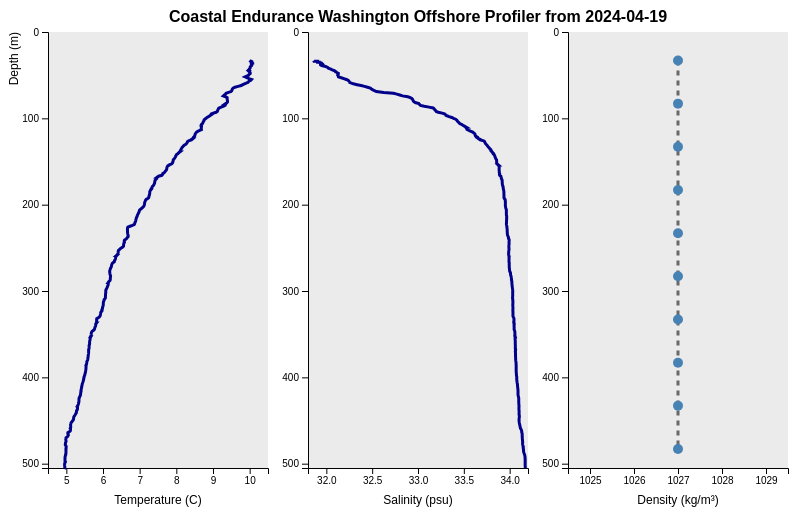
D3 v4 page, settled after 360 driven frames (6 s of simulated time); the page loaded 1 data file(s).


// Ocean Data Labs: OOI Lab Manual Widgets - 2025 Edition
// Design by Sage Lichtenwalner, 1/16/2025
//
// References:
// https://www.d3-graph-gallery.com/graph/line_filter.html
// Draggable line https://bl.ocks.org/denisemauldin/538bfab8378ac9c3a32187b4d7aed2c2
// You-draw-it example https://observablehq.com/@cjdd3b/you-draw-it-example
// Interactive Line Chart https://observablehq.com/@sergeyobodovskiy/interactive-line-chart

// Setup initial SVG
var svg = d3.select("#chart").append("svg")
      .attr("width",800)
      .attr("height",500);

// Specify coordinates for each graph
var margin1 = {top: 24, right: 540, bottom: 40, left: 40},
    margin2 = {top: 24, right: 280, bottom: 40, left: 300},
    margin3 = {top: 24, right: 20, bottom: 40, left: 560},
    width1 = +svg.attr("width") - margin1.left - margin1.right,
    width2 = +svg.attr("width") - margin2.left - margin2.right,
    width3 = +svg.attr("width") - margin3.left - margin3.right,
    height1 = +svg.attr("height") - margin1.top - margin1.bottom,
    height2 = +svg.attr("height") - margin2.top - margin2.bottom,
    height3 = +svg.attr("height") - margin3.top - margin3.bottom;

var graph1 = svg.append("g")
    .attr("class", "focus")
    .attr("transform", "translate(" + margin1.left + "," + margin1.top + ")");
var graph2 = svg.append("g")
    .attr("class", "focus")
    .attr("transform", "translate(" + margin2.left + "," + margin2.top + ")");
var graph3 = svg.append("g")
    .attr("class", "focus")
    .attr("transform", "translate(" + margin3.left + "," + margin3.top + ")");

svg.append("defs").append("clipPath")
    .attr("id", "clip")
  .append("rect")
    .attr("width", width1)
    .attr("height", height1);

// Add the grey background
graph1.append("rect")
    .attr("x",0)
    .attr("y",0)
    .attr("height", height1)
    .attr("width", width1)
    .style("fill", "#EBEBEB")
graph2.append("rect")
    .attr("x",0)
    .attr("y",0)
    .attr("height", height2)
    .attr("width", width2)
    .style("fill", "#EBEBEB")
graph3.append("rect")
    .attr("x",0)
    .attr("y",0)
    .attr("height", height3)
    .attr("width", width3)
    .style("fill", "#EBEBEB")

function parseData(d){
  return {
    pressure_bin: +d.depth,
    seawater_temperature: +d.temperature,
    practical_salinity: +d.salinity,
    density: +d.density
  };
}

// Read the data
d3.csv("data/lab6_ce09ospm_ctd.csv", parseData, function(data) {
  // Filter out blank values
  data = data.filter(d => d.pressure_bin && d.seawater_temperature && d.practical_salinity && d.density);
  
  // Sort data by pressure_bin
  data.sort((a, b) => a.pressure_bin - b.pressure_bin);
  
  // Initialize the axes
  var x1 = d3.scaleLinear().range([ 0, width1 ])
  var x2 = d3.scaleLinear().range([ 0, width2 ])
  var x3 = d3.scaleLinear().range([ 0, width3 ])
  var y = d3.scaleLinear().range([ 0, height1 ]) // Flip axis

  var xAxis1 = d3.axisBottom().scale(x1).ticks(5)
  var xAxis2 = d3.axisBottom().scale(x2).ticks(5)
  var xAxis3 = d3.axisBottom().scale(x3).ticks(4,'f')
  var yAxis = d3.axisLeft().scale(y).ticks(7)

  graph1.append("g")
    .attr("transform", "translate(0," + height1 + ")")
    .attr("class","myXaxis1")
  graph2.append("g")
    .attr("transform", "translate(0," + height2 + ")")
    .attr("class","myXaxis2")
  graph3.append("g")
    .attr("transform", "translate(0," + height3 + ")")
    .attr("class","myXaxis3")
  graph1.append("g")
    .attr("class","myYaxis1")
  graph2.append("g")
    .attr("class","myYaxis2")
  graph3.append("g")
    .attr("class","myYaxis3")

  // Add labels
  xLabel1 = graph1.append("text")
      .attr("text-anchor", "middle")
      .attr("x", width1/2)
      .attr("y", height1 + 36)
      .text("Temperature (C)");
  xLabel2 = graph2.append("text")
      .attr("text-anchor", "middle")
      .attr("x", width2/2)
      .attr("y", height2 + 36)
      .text("Salinity (psu)");
  xLabel3 = graph3.append("text")
      .attr("text-anchor", "middle")
      .attr("x", width2/2)
      .attr("y", height2 + 36)
      .text("Density (kg/m³)");
  yLabel = graph1.append("text")
      .attr("text-anchor", "end")
      .attr("transform", "rotate(-90)")
      .attr("y", -30)
      .attr("x", 0)
      .text("Depth (m)")
  title2 = graph2.append("text")
      .attr("text-anchor", "middle")
      .attr("font-weight", "bold")
      .attr("font-size", "16px")
      .attr("x", width1/2)
      .attr("y", -10)
      .text("Site");

  // Initialize lines
  var line1 = graph1.append('g')
    .append("path")
    .attr("class", "line")
    .attr("fill", "none")
    .attr("stroke", "#00008B") /* DarkBlue (web colors) */
    .attr("stroke-width", 3)
  var line2 = graph2.append('g')
    .append("path")
    .attr("class", "line")
    .attr("fill", "none")
    .attr("stroke", "#00008B") /* DarkBlue (web colors) */
    .attr("stroke-width", 3)
  var line3 = graph3.append('g')
    .append("path")
    .attr("class", "line")
    .attr("fill", "none")
    .attr("stroke", "#00008B") /* DarkBlue (web colors) */
    .attr("stroke-width", 3)
  var line4 = graph3.append('g')
    .append("path")
    .attr("class", "line")
    .attr("fill", "none")
    .attr("stroke", "#696969") /* DimGray (web colors) */
    .attr("stroke-width", 3)
    .attr("stroke-dasharray","5,5")

  // This allows to find the closest index of the mouse
  var bisect = d3.bisector(function(d) { return d.pressure_bin; }).left;
  
  // Specify decimal format
  var f = d3.format(".2f");

  // Create the circle that travels along the curve of chart
  var focus1 = graph1
    .append('g')
    .append('circle')
      .style("fill", "#48D1CC") /* MediumTurquoise (web colors) */
      .attr("stroke", "black")
      .attr("stroke-width", 1)
      .attr('r', 6)
      .style("opacity", 0)
  var focus2 = graph2
    .append('g')
    .append('circle')
      .style("fill", "#48D1CC") /* MediumTurquoise (web colors) */
      .attr("stroke", "black")
      .attr("stroke-width", 1)
      .attr('r', 6)
      .style("opacity", 0)
  var focus3 = graph3
    .append('g')
    .append('circle')
      .style("fill", "#48D1CC") /* MediumTurquoise (web colors) */
      .attr("stroke", "black")
      .attr("stroke-width", 1)
      .attr('r', 6)
      .style("opacity", 0)

  // Create the text that travels along the curve of chart
  var focusText1 = graph1
    .append('g')
    .append('text')
      .style("opacity", 0)
      .attr("text-anchor", "end")
      .attr("alignment-baseline", "middle")
      .attr("x", 200).attr("y", height1-10)
  var focusText2 = graph2
    .append('g')
    .append('text')
      .style("opacity", 0)
      .attr("text-anchor", "left")
      .attr("alignment-baseline", "middle")
      .attr("x", 10).attr("y", height1-10)
  var focusText3 = graph3
    .append('g')
    .append('text')
      .style("opacity", 0)
      .attr("text-anchor", "left")
      .attr("alignment-baseline", "middle")
      .attr("x", 10).attr("y", height1-10)

  // Create a rect on top of the svg area: this rectangle recovers mouse position
  var g1 = graph1
    .append('rect')
    .style("fill", "none")
    .style("pointer-events", "all")
    .attr('width', width1)
    .attr('height', height1)
  var g2 = graph2
    .append('rect')
    .style("fill", "none")
    .style("pointer-events", "all")
    .attr('width', width2)
    .attr('height', height2)
  var g3 = graph3
    .append('rect')
    .style("fill", "none")
    .style("pointer-events", "all")
    .attr('width', width3)
    .attr('height', height3)
  
  // Function to update graph with specified options
  function updateGraph(showDensity) {
    
    var dataSelected = data;
    
    x1.domain(d3.extent(dataSelected, function(d) { return d.seawater_temperature }) ).nice();
    graph1.selectAll(".myXaxis1").transition().call(xAxis1);
    x2.domain(d3.extent(dataSelected, function(d) { return d.practical_salinity }) ).nice();
    graph2.selectAll(".myXaxis2").transition().call(xAxis2);
    x3.domain(d3.extent(dataSelected, function(d) { return d.density }) ).nice();
    graph3.selectAll(".myXaxis3").transition().call(xAxis3);
    
    y.domain([0, d3.max(dataSelected, function(d) { return d.pressure_bin }) ]);
    graph1.selectAll(".myYaxis1").transition().call(yAxis);
    graph2.selectAll(".myYaxis2").transition().call(yAxis);
    graph3.selectAll(".myYaxis3").transition().call(yAxis);

    // Update the lines
    line1
      .datum(dataSelected)
      .transition()
      .attr("d", d3.line()
        .x(function(d) { return x1(d.seawater_temperature) })
        .y(function(d) { return y(d.pressure_bin) })
      )
    line2
      .datum(dataSelected)
      .transition()
      .attr("d", d3.line()
        .x(function(d) { return x2(d.practical_salinity) })
        .y(function(d) { return y(d.pressure_bin) })
      )
    line3
      .datum(dataSelected)
      .transition()
      .attr("d", d3.line()
        .x(function(d) { return x3(d.density) })
        .y(function(d) { return y(d.pressure_bin) })
      )
    if (showDensity) {
      line3.attr('opacity',1)
    } else {
      line3.attr('opacity',0)
    }
    
    // Graph Title
    title2.text('Coastal Endurance Washington Offshore Profiler from 2024-04-19')
  
    // Setup mouseovers to show data values
    g1
      .on('mouseover', mouseover)
      .on('mousemove', mousemove)
      .on('mouseout', mouseout);
    g2
      .on('mouseover', mouseover)
      .on('mousemove', mousemove)
      .on('mouseout', mouseout);
    g3
      .on('mouseover', mouseover)
      .on('mousemove', mousemove)
      .on('mouseout', mouseout);

    function mouseover() {
      focus1.style("opacity", 1)
      focusText1.style("opacity",1)
      focus2.style("opacity", 1)
      focusText2.style("opacity",1)
      if (showDensity){
        focus3.style("opacity", 1)
        focusText3.style("opacity",1)
      }
    }
  
    function mousemove() {
      // recover coordinate we need
      var y0 = y.invert(d3.mouse(this)[1]);
      var i = bisect(dataSelected, y0);
      if (i >= dataSelected.length) i = dataSelected.length - 1;
      dataPoint = dataSelected[i]
      focus1
        .attr("cx", x1(dataPoint.seawater_temperature) )
        .attr("cy", y(dataPoint.pressure_bin) )
      focusText1
        .html("Temperature: " + f(dataPoint.seawater_temperature))
      focus2
        .attr("cx", x2(dataPoint.practical_salinity) )
        .attr("cy", y(dataPoint.pressure_bin) )
      focusText2
        .html("Salinity: " + f(dataPoint.practical_salinity))
      focus3
        .attr("cx", x3(dataPoint.density) )
        .attr("cy", y(dataPoint.pressure_bin) )
      focusText3
        .html("Density: " + f(dataPoint.density))
      }
  
    function mouseout() {
      focus1.style("opacity", 0)
      focusText1.style("opacity", 0)
      focus2.style("opacity", 0)
      focusText2.style("opacity", 0)
      focus3.style("opacity", 0)
      focusText3.style("opacity", 0)
    }

  graph3.selectAll('.drawCircle')
    .transition()
    .attr('cx', function(d) { return x3(d[1]);  })
    .attr('cy', function(d) { return y(d[0]); })
  line4
    .transition()
    .attr("d", drawline)

  }

  // Initialize graph with default settings
  updateGraph(false)
  
  // Default points for draggable line
  let minPressure = d3.min(data, function(d) { return d.pressure_bin; });
  let maxPressure = d3.max(data, function(d) { return d.pressure_bin; });
  let points = d3.range(minPressure, maxPressure, 50).map(function(i) {return [i,1027]});

  // Draggable Line
  var drawline = d3.line()
    .x(function(d) { return x3(d[1]); })
    .y(function(d) { return y(d[0]); })
    .curve(d3.curveMonotoneY); //curveNatural

  line4
    .datum(points)
    .transition()
    .attr("d", drawline)

  graph3.selectAll('.drawCircle')
    .data(points)
    .enter()
    .append('circle')
    .attr("class", "drawCircle")
    .attr('r', 5.0)
    .attr('cx', function(d) { return x3(d[1]);  })
    .attr('cy', function(d) { return y(d[0]); })
    .style('cursor', 'pointer')
    .style('fill', 'steelblue');

  function clamp(a, b, c){ return Math.max(a, Math.min(b, c)) }

  function dragged(d) {
    d[1] = clamp(x3.domain()[0],x3.domain()[1], x3.invert(d3.event.x));
    d3.select(this)
        .attr('cx', x3(d[1]))
        .attr('cy', y(d[0]))
    line4.attr('d', drawline);
  }

  let drag = d3.drag()
    .on('drag', dragged)

  graph3.selectAll('.drawCircle')
        .call(drag);

  // Add callbacks
  var showDensity = false;
  d3.select("#toggleDensity").on("click", function(d) {
    if (!showDensity) {
      $('#densityConfirmModal').modal('show');
      return;
    }
    showDensity = !showDensity;
    d3.select("#toggleDensity").text(showDensity ? "Hide Density" : "Show Density");
    updateGraph(showDensity);
  });

  // Modal button handlers
  $('#densityConfirmBtn').on('click', function() {
    $('#densityConfirmModal').modal('hide');
    showDensity = true;
    d3.select("#toggleDensity").text("Hide Density");
    updateGraph(showDensity);
  });
  $('#densityCancelBtn').on('click', function() {
    // Just close modal, do nothing
    $('#densityConfirmModal').modal('hide');
  });

})



### data: data/lab6_ce09ospm_ctd.csv
time, depth, temperature, pressure, density, salinity
2024-04-19 11:57:00, 505, 4.957, 510.2, 1029, 34.17
2024-04-19 11:58:00, 505, 4.957, 510.2, 1029, 34.17
2024-04-19 11:59:00, 505, 4.955, 510.1, 1029, 34.17
2024-04-19 11:59:00, 504, 4.958, 508.9, 1029, 34.17
2024-04-19 11:59:00, 503, 4.957, 507.9, 1029, 34.17
2024-04-19 11:59:00, 502, 4.954, 506.8, 1029, 34.17
2024-04-19 11:59:00, 501, 4.952, 505.8, 1029, 34.17
2024-04-19 11:59:00, 500, 4.954, 504.8, 1029, 34.17
2024-04-19 11:59:00, 499, 4.962, 504, 1029, 34.17
2024-04-19 12:00:00, 499, 4.964, 503.4, 1029, 34.17
2024-04-19 12:00:00, 498, 4.964, 502.7, 1029, 34.17
2024-04-19 12:00:00, 497, 4.964, 501.7, 1029, 34.17
2024-04-19 12:00:00, 496, 4.964, 500.7, 1029, 34.17
2024-04-19 12:00:00, 495, 4.963, 499.8, 1029, 34.17
2024-04-19 12:00:00, 494, 4.964, 498.8, 1029, 34.17
2024-04-19 12:00:00, 493, 4.964, 497.6, 1029, 34.17
2024-04-19 12:00:00, 492, 4.967, 496.7, 1029, 34.17
2024-04-19 12:00:00, 491, 4.972, 495.7, 1029, 34.17
2024-04-19 12:00:00, 490, 4.980, 494.7, 1029, 34.16
2024-04-19 12:00:00, 489, 4.986, 493.7, 1029, 34.16
2024-04-19 12:00:00, 488, 4.989, 492.6, 1029, 34.16
2024-04-19 12:00:00, 487, 4.989, 491.6, 1029, 34.15
2024-04-19 12:00:00, 486, 4.990, 490.6, 1029, 34.15
2024-04-19 12:00:00, 485, 4.990, 489.7, 1029, 34.15
2024-04-19 12:00:00, 484, 4.990, 488.7, 1029, 34.15
2024-04-19 12:00:00, 483, 4.991, 487.6, 1029, 34.15
2024-04-19 12:00:00, 482, 4.992, 486.9, 1029, 34.15
2024-04-19 12:01:00, 482, 4.993, 486.4, 1029, 34.15
2024-04-19 12:01:00, 481, 4.995, 485.6, 1029, 34.15
2024-04-19 12:01:00, 480, 4.995, 484.5, 1029, 34.15
2024-04-19 12:01:00, 479, 4.984, 483.5, 1029, 34.14
2024-04-19 12:01:00, 478, 4.971, 482.6, 1029, 34.14
2024-04-19 12:01:00, 477, 4.975, 481.5, 1029, 34.14
2024-04-19 12:01:00, 476, 4.976, 480.5, 1029, 34.14
2024-04-19 12:01:00, 475, 4.987, 479.5, 1029, 34.14
2024-04-19 12:01:00, 474, 4.993, 478.6, 1029, 34.14
2024-04-19 12:01:00, 473, 4.989, 477.6, 1029, 34.14
2024-04-19 12:01:00, 472, 4.984, 476.5, 1029, 34.14
2024-04-19 12:01:00, 471, 4.988, 475.5, 1029, 34.14
2024-04-19 12:01:00, 470, 4.990, 474.5, 1029, 34.14
2024-04-19 12:01:00, 469, 5.024, 473.4, 1029, 34.14
2024-04-19 12:01:00, 468, 5.043, 472.5, 1029, 34.14
2024-04-19 12:01:00, 467, 5.050, 471.5, 1029, 34.14
2024-04-19 12:01:00, 466, 5.051, 470.5, 1029, 34.14
2024-04-19 12:02:00, 466, 5.046, 470, 1029, 34.14
2024-04-19 12:02:00, 465, 5.047, 469.4, 1029, 34.14
2024-04-19 12:02:00, 464, 5.045, 468.5, 1029, 34.13
2024-04-19 12:02:00, 463, 5.080, 467.4, 1029, 34.13
2024-04-19 12:02:00, 462, 5.108, 466.4, 1029, 34.13
2024-04-19 12:02:00, 461, 5.112, 465.4, 1029, 34.13
2024-04-19 12:02:00, 460, 5.115, 464.3, 1029, 34.12
2024-04-19 12:02:00, 459, 5.105, 463.4, 1029, 34.12
2024-04-19 12:02:00, 458, 5.118, 462.4, 1029, 34.12
2024-04-19 12:02:00, 457, 5.121, 461.3, 1029, 34.11
2024-04-19 12:02:00, 456, 5.116, 460.3, 1029, 34.11
2024-04-19 12:02:00, 455, 5.116, 459.4, 1029, 34.11
2024-04-19 12:02:00, 454, 5.121, 458.3, 1029, 34.11
2024-04-19 12:02:00, 453, 5.125, 457.3, 1029, 34.11
2024-04-19 12:02:00, 452, 5.143, 456.3, 1029, 34.1
2024-04-19 12:02:00, 451, 5.159, 455.3, 1029, 34.1
... 444 more rows